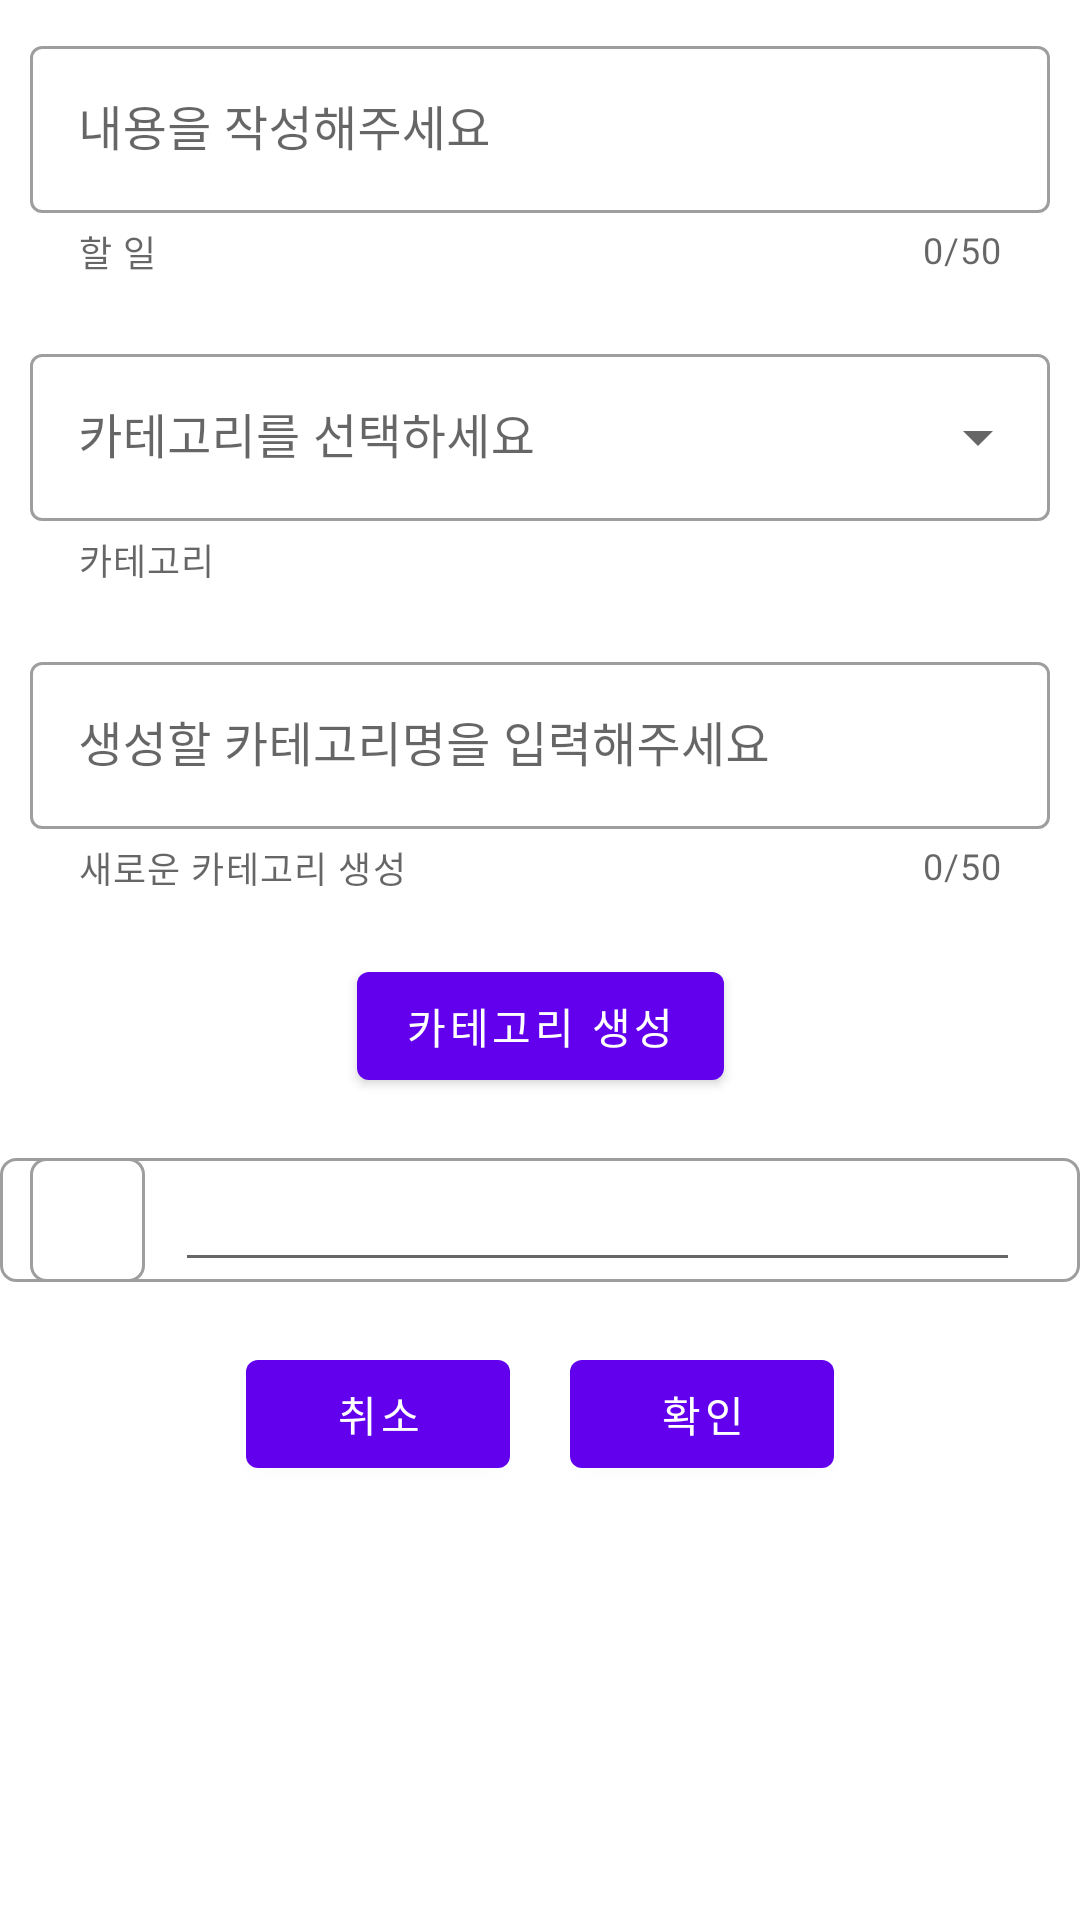

Produce the Android XML layout that renders to this screen, including the resource entries it uses.
<!-- AndroidManifest.xml: application theme Theme.MYToDo -->
<!-- res/layout/dialog_todo.xml -->
<?xml version="1.0" encoding="utf-8"?>
<androidx.constraintlayout.widget.ConstraintLayout xmlns:android="http://schemas.android.com/apk/res/android"
    xmlns:app="http://schemas.android.com/apk/res-auto"
    android:layout_width="match_parent"
    android:layout_height="match_parent"
    android:background="@drawable/dialog_shape">

    <com.google.android.material.textfield.TextInputLayout
        android:id="@+id/toDoInputWrapper"
        style="@style/Widget.MaterialComponents.TextInputLayout.OutlinedBox"
        android:layout_width="match_parent"
        android:layout_height="wrap_content"
        android:hint="내용을 작성해주세요"
        android:paddingLeft="10dp"
        android:paddingTop="10dp"
        android:paddingRight="10dp"
        app:counterEnabled="true"
        app:counterMaxLength="50"
        app:helperText="할 일"
        app:hintEnabled="true"
        app:layout_constraintTop_toTopOf="parent">

        <com.google.android.material.textfield.TextInputEditText
            android:id="@+id/toDoInput"
            android:layout_width="match_parent"
            android:layout_height="wrap_content" />

    </com.google.android.material.textfield.TextInputLayout>

    <com.google.android.material.textfield.TextInputLayout
        android:id="@+id/dropDownWrapper"
        style="@style/Widget.MaterialComponents.TextInputLayout.OutlinedBox.ExposedDropdownMenu"
        android:layout_width="match_parent"
        android:layout_height="wrap_content"
        android:layout_marginTop="20dp"
        android:hint="카테고리를 선택하세요"
        android:paddingLeft="10dp"
        android:paddingRight="10dp"
        app:helperText="카테고리"
        app:layout_constraintTop_toBottomOf="@id/toDoInputWrapper">

        <AutoCompleteTextView
            android:id="@+id/dropDownItem"
            android:layout_width="match_parent"
            android:layout_height="wrap_content"
            android:inputType="none" />

    </com.google.android.material.textfield.TextInputLayout>

    <com.google.android.material.textfield.TextInputLayout
        android:id="@+id/categoryWrapper"
        style="@style/Widget.MaterialComponents.TextInputLayout.OutlinedBox"
        android:layout_width="match_parent"
        android:layout_height="wrap_content"
        android:layout_marginTop="20dp"
        android:hint="생성할 카테고리명을 입력해주세요"
        android:paddingLeft="10dp"
        android:paddingRight="10dp"
        app:counterEnabled="true"
        app:counterMaxLength="50"
        app:helperText="새로운 카테고리 생성"
        app:hintEnabled="true"
        app:layout_constraintTop_toBottomOf="@id/dropDownWrapper">

        <com.google.android.material.textfield.TextInputEditText
            android:id="@+id/categoryInput"
            android:layout_width="match_parent"
            android:layout_height="wrap_content" />
    </com.google.android.material.textfield.TextInputLayout>

    <com.google.android.material.button.MaterialButton
        android:id="@+id/categorySubmitButton"
        android:layout_width="wrap_content"
        android:layout_height="wrap_content"
        android:layout_marginTop="20dp"
        android:text="카테고리 생성"
        app:layout_constraintLeft_toLeftOf="parent"
        app:layout_constraintRight_toRightOf="parent"
        app:layout_constraintTop_toBottomOf="@id/categoryWrapper" />

    <LinearLayout
        android:id="@+id/dateSelectorWrapper"
        android:layout_width="match_parent"
        android:layout_height="wrap_content"
        android:layout_marginTop="20dp"
        android:background="@drawable/calendar_shape"
        android:orientation="horizontal"
        android:paddingLeft="10dp"
        android:paddingRight="10dp"
        android:weightSum="10"
        app:layout_constraintTop_toBottomOf="@id/categorySubmitButton">

        <ImageButton
            android:id="@+id/calendarButton"
            android:layout_width="0dp"
            android:layout_height="match_parent"
            android:layout_weight="1.2"
            android:background="@drawable/calendar_shape"
            android:src="@drawable/dialog_calendar_icon" />

        <com.google.android.material.textfield.TextInputEditText
            android:id="@+id/durationTo"
            android:layout_width="0dp"
            android:layout_height="wrap_content"
            android:layout_marginLeft="10dp"
            android:layout_marginRight="10dp"
            android:layout_weight="8.8"
            android:inputType="none"
            android:maxLines="1" />

    </LinearLayout>

    <LinearLayout
        android:layout_width="match_parent"
        android:layout_height="wrap_content"
        android:layout_marginTop="20dp"
        android:gravity="center"
        android:orientation="horizontal"
        android:paddingBottom="10dp"
        app:layout_constraintTop_toBottomOf="@id/dateSelectorWrapper">

        <com.google.android.material.button.MaterialButton
            android:id="@+id/toDoCancelButton"
            android:layout_width="wrap_content"
            android:layout_height="wrap_content"
            android:layout_marginRight="10dp"
            android:text="취소" />

        <com.google.android.material.button.MaterialButton
            android:id="@+id/toDoSubmitButton"
            android:layout_width="wrap_content"
            android:layout_height="wrap_content"
            android:layout_marginLeft="10dp"
            android:text="확인" />
    </LinearLayout>

</androidx.constraintlayout.widget.ConstraintLayout>
<!-- resources referenced by this layout -->
<resources>
  <!-- drawable calendar_shape (drawable) -->
  <?xml version="1.0" encoding="utf-8"?>
  <shape xmlns:android="http://schemas.android.com/apk/res/android"
      android:shape="rectangle">
      <solid android:color="@null" />
      <corners android:radius="5dp" />
      <stroke
          android:width="1dp"
          android:color="#9E9E9E" />
  </shape>
  <style name="Theme.MYToDo" parent="Theme.MaterialComponents.DayNight.DarkActionBar">
          
          <item name="colorPrimary">@color/purple_500</item>
          <item name="colorPrimaryVariant">@color/purple_700</item>
          <item name="colorOnPrimary">@color/white</item>
          
          <item name="colorSecondary">@color/teal_200</item>
          <item name="colorSecondaryVariant">@color/teal_700</item>
          <item name="colorOnSecondary">@color/black</item>
          
          <item name="android:statusBarColor">?attr/colorPrimaryVariant</item>
          
      </style>
  <color name="purple_500">#FF6200EE</color>
  <color name="purple_700">#FF3700B3</color>
  <color name="white">#FFFFFFFF</color>
  <color name="teal_200">#FF03DAC5</color>
  <color name="teal_700">#FF018786</color>
  <color name="black">#FF000000</color>
</resources>
